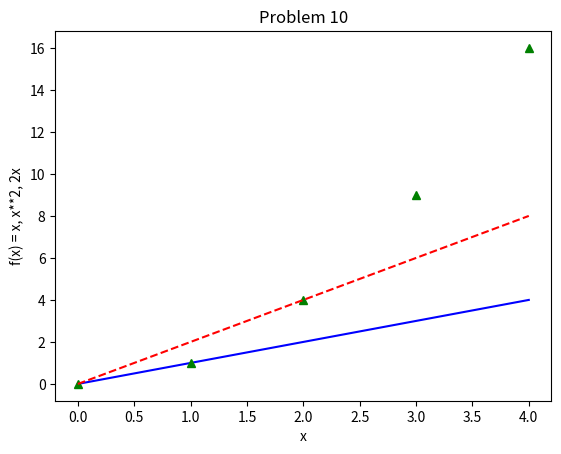

Python code for this plot:
# Created by Adrian Donohoe 24th March 2019
# Solution to 2019 problem 10

# Task
# Write a program that displays a plot of the functions x, x**2 and 2x
# in the range [0, 4].

import numpy as np
import matplotlib.pyplot as plot

x = np.array([0,1,2,3,4])
plot.xlabel('x')
plot.ylabel('f(x) = x, x**2, 2x')
plot.title('Problem 10')

xsquared = x**2

twox = x*2

plot.plot(x,x,'b-',x,xsquared,'g^',x,twox,'r--')
plot.show()